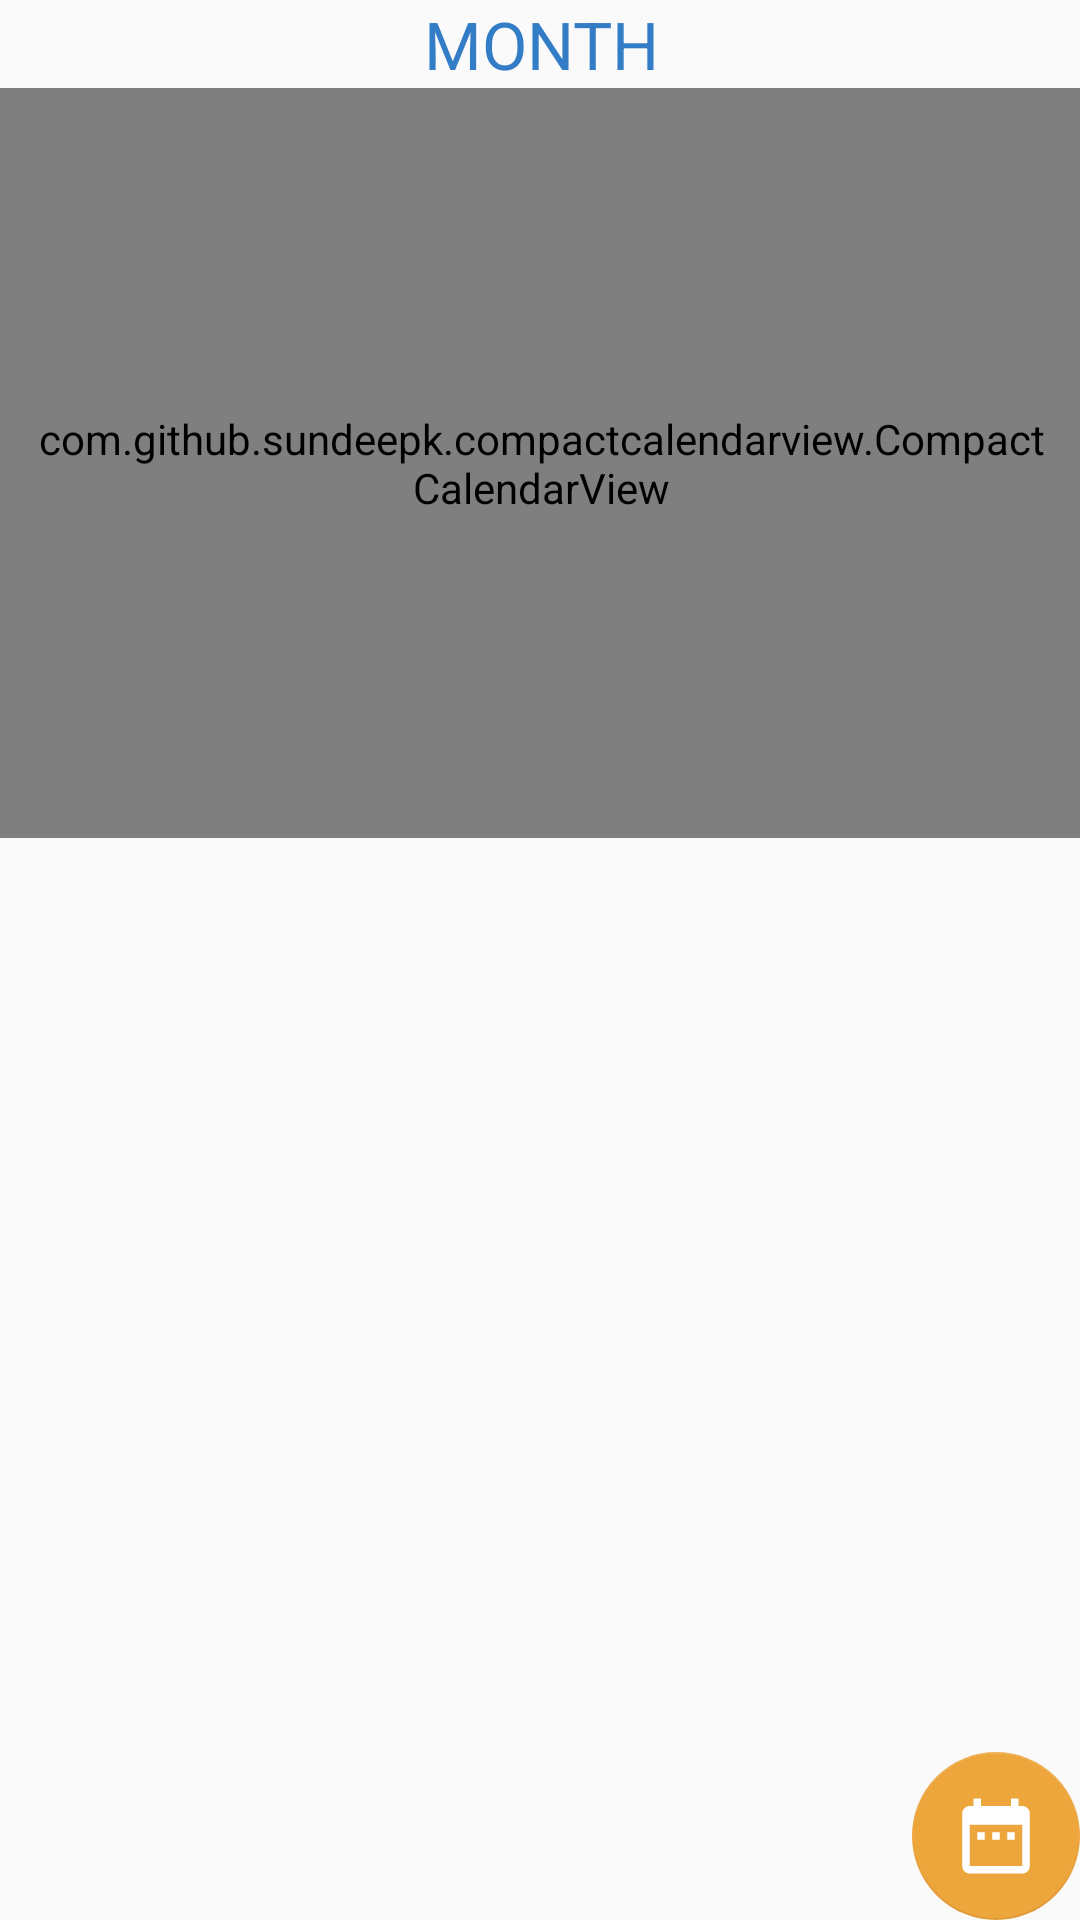

Reconstruct the res/layout file that produces this screen, plus the resources it refers to.
<!-- AndroidManifest.xml: application theme AppTheme -->
<!-- res/layout/fragment_calendar.xml -->
<?xml version="1.0" encoding="utf-8"?>
<FrameLayout xmlns:android="http://schemas.android.com/apk/res/android"
    xmlns:app="http://schemas.android.com/apk/res-auto"
    xmlns:tools="http://schemas.android.com/tools"
    android:layout_width="match_parent"
    android:layout_height="match_parent"
    android:padding="@dimen/fab_margin"
    android:orientation="vertical"
    android:elevation="0dp">

    <LinearLayout xmlns:android="http://schemas.android.com/apk/res/android"
        android:layout_width="match_parent"
        android:layout_height="match_parent"
        xmlns:app="http://schemas.android.com/apk/res-auto"
        android:orientation="vertical">

        <TextView
            android:id="@+id/calendar_month"
            android:layout_width="match_parent"
            android:layout_height="wrap_content"
            android:textAlignment="center"
            android:text="MONTH"
            android:textColor="@color/colorPrimary"
            android:textAppearance="?android:attr/textAppearanceLarge" />

        <com.github.sundeepk.compactcalendarview.CompactCalendarView
            xmlns:app="http://schemas.android.com/apk/res-auto"
            android:id="@+id/calendar_view"
            android:layout_width="fill_parent"
            android:layout_height="250dp"
            android:paddingLeft="10dp"
            android:paddingRight="10dp"
            app:compactCalendarBackgroundColor="#F9F9F9"
            app:compactCalendarCurrentDayBackgroundColor="@color/colorAccent"
            app:compactCalendarCurrentDayTextColor="#FFFFFF"
            app:compactCalendarCurrentSelectedDayBackgroundColor="#F4D48F"
            app:compactCalendarCurrentSelectedDayTextColor="#FFFFFF"
            app:compactCalendarMultiEventIndicatorColor="#3d3d3d"
            app:compactCalendarTargetHeight="250dp"
            app:compactCalendarTextColor="#3d3d3d"
            app:compactCalendarTextSize="12sp" />

        <androidx.recyclerview.widget.RecyclerView
            android:id="@+id/monthly_schedule_list"
            android:layout_marginTop="@dimen/fab_margin"
            android:layout_width="fill_parent"
            android:layout_height="fill_parent" />

    </LinearLayout>

    <com.google.android.material.floatingactionbutton.FloatingActionButton
        android:id="@+id/fab_add_monthly"
        android:layout_width="wrap_content"
        android:layout_height="wrap_content"
        android:layout_gravity="bottom|right"
        android:clickable="true"
        android:elevation="0dp"
        app:elevation="0dp"
        app:srcCompat="@drawable/ic_monthly"
        app:maxImageSize="30dp" />

</FrameLayout>
<!-- resources referenced by this layout -->
<resources>
  <color name="colorAccent">#ECA63C</color>
  <color name="colorPrimary">#337CC6</color>
  <!-- drawable ic_monthly (drawable) -->
  <vector xmlns:android="http://schemas.android.com/apk/res/android"
          android:tint="#FFFFFF"
          android:width="24dp"
          android:height="24dp"
          android:viewportWidth="24.0"
          android:viewportHeight="24.0">
      <path
          android:fillColor="#FF000000"
          android:pathData="M9,11L7,11v2h2v-2zM13,11h-2v2h2v-2zM17,11h-2v2h2v-2zM19,4h-1L18,2h-2v2L8,4L8,2L6,2v2L5,4c-1.11,0 -1.99,0.9 -1.99,2L3,20c0,1.1 0.89,2 2,2h14c1.1,0 2,-0.9 2,-2L21,6c0,-1.1 -0.9,-2 -2,-2zM19,20L5,20L5,9h14v11z"/>
  </vector>
  <style name="AppTheme" parent="Theme.AppCompat.Light.DarkActionBar">
          
          <item name="colorPrimary">@color/colorPrimary</item>
          <item name="colorPrimaryDark">@color/colorPrimaryDark</item>
          <item name="colorAccent">@color/colorAccent</item>
      </style>
  <color name="colorPrimaryDark">#1A4A8C</color>
</resources>
